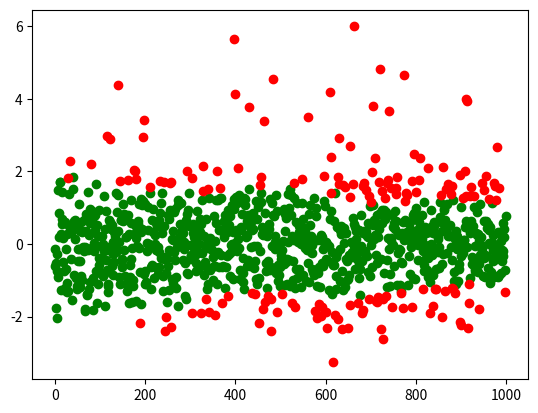

The matplotlib source for this figure:
import numpy as np

class VarianceFilter:
    """
    This class takes samples consecutive samples and leaves out outlying samples
    returns the last inlier sample and if its the newst sample
    """
    def __init__(self, n_history=100, n_minimal=20, num_sigmas=2):
        self.past_samples = []
        self.n_history = n_history
        self.n_minimal = n_minimal
        self.n = 0
        self.num_sigmas = num_sigmas
        self.valid = True
        
    def update(self, sample):
        if self.n < self.n_minimal:
            self.past_samples.append(sample)
            self.n += 1
            self.valid = True
            
        elif self.in_bounderies(sample):
            self.past_samples.append(sample)
            self.n += 1
            self.valid = True
            
        else:    
            self.valid = False
            
        return self.past_samples[-1], self.valid
        
        
        
    def in_bounderies(self, sample):
        self.mean = np.mean(self.past_samples[-self.n_history:])
        self.std = np.std(self.past_samples[-self.n_history:])
        
        return (sample <= self.mean + self.num_sigmas*self.std) and (sample >= self.mean - self.num_sigmas*self.std)
    
    
if __name__ == '__main__':
    filter = VarianceFilter()
    samples = np.random.randn(1000) + (np.random.randn(1000) > 2) * 4
    # print([filter.update(sample) for sample in samples])
    filtered_samples = [filter.update(sample) for sample in samples]
    valids = np.array([valid for (_, valid) in filtered_samples])
    sample_num = np.arange(1000)
    
    
    import matplotlib.pyplot as plt
    
    fig, ax = plt.subplots()
    ax.scatter(sample_num[valids], samples[valids], c='g')
    ax.scatter(sample_num[np.logical_not(valids)], samples[np.logical_not(valids)], c='r')
    
    plt.show()